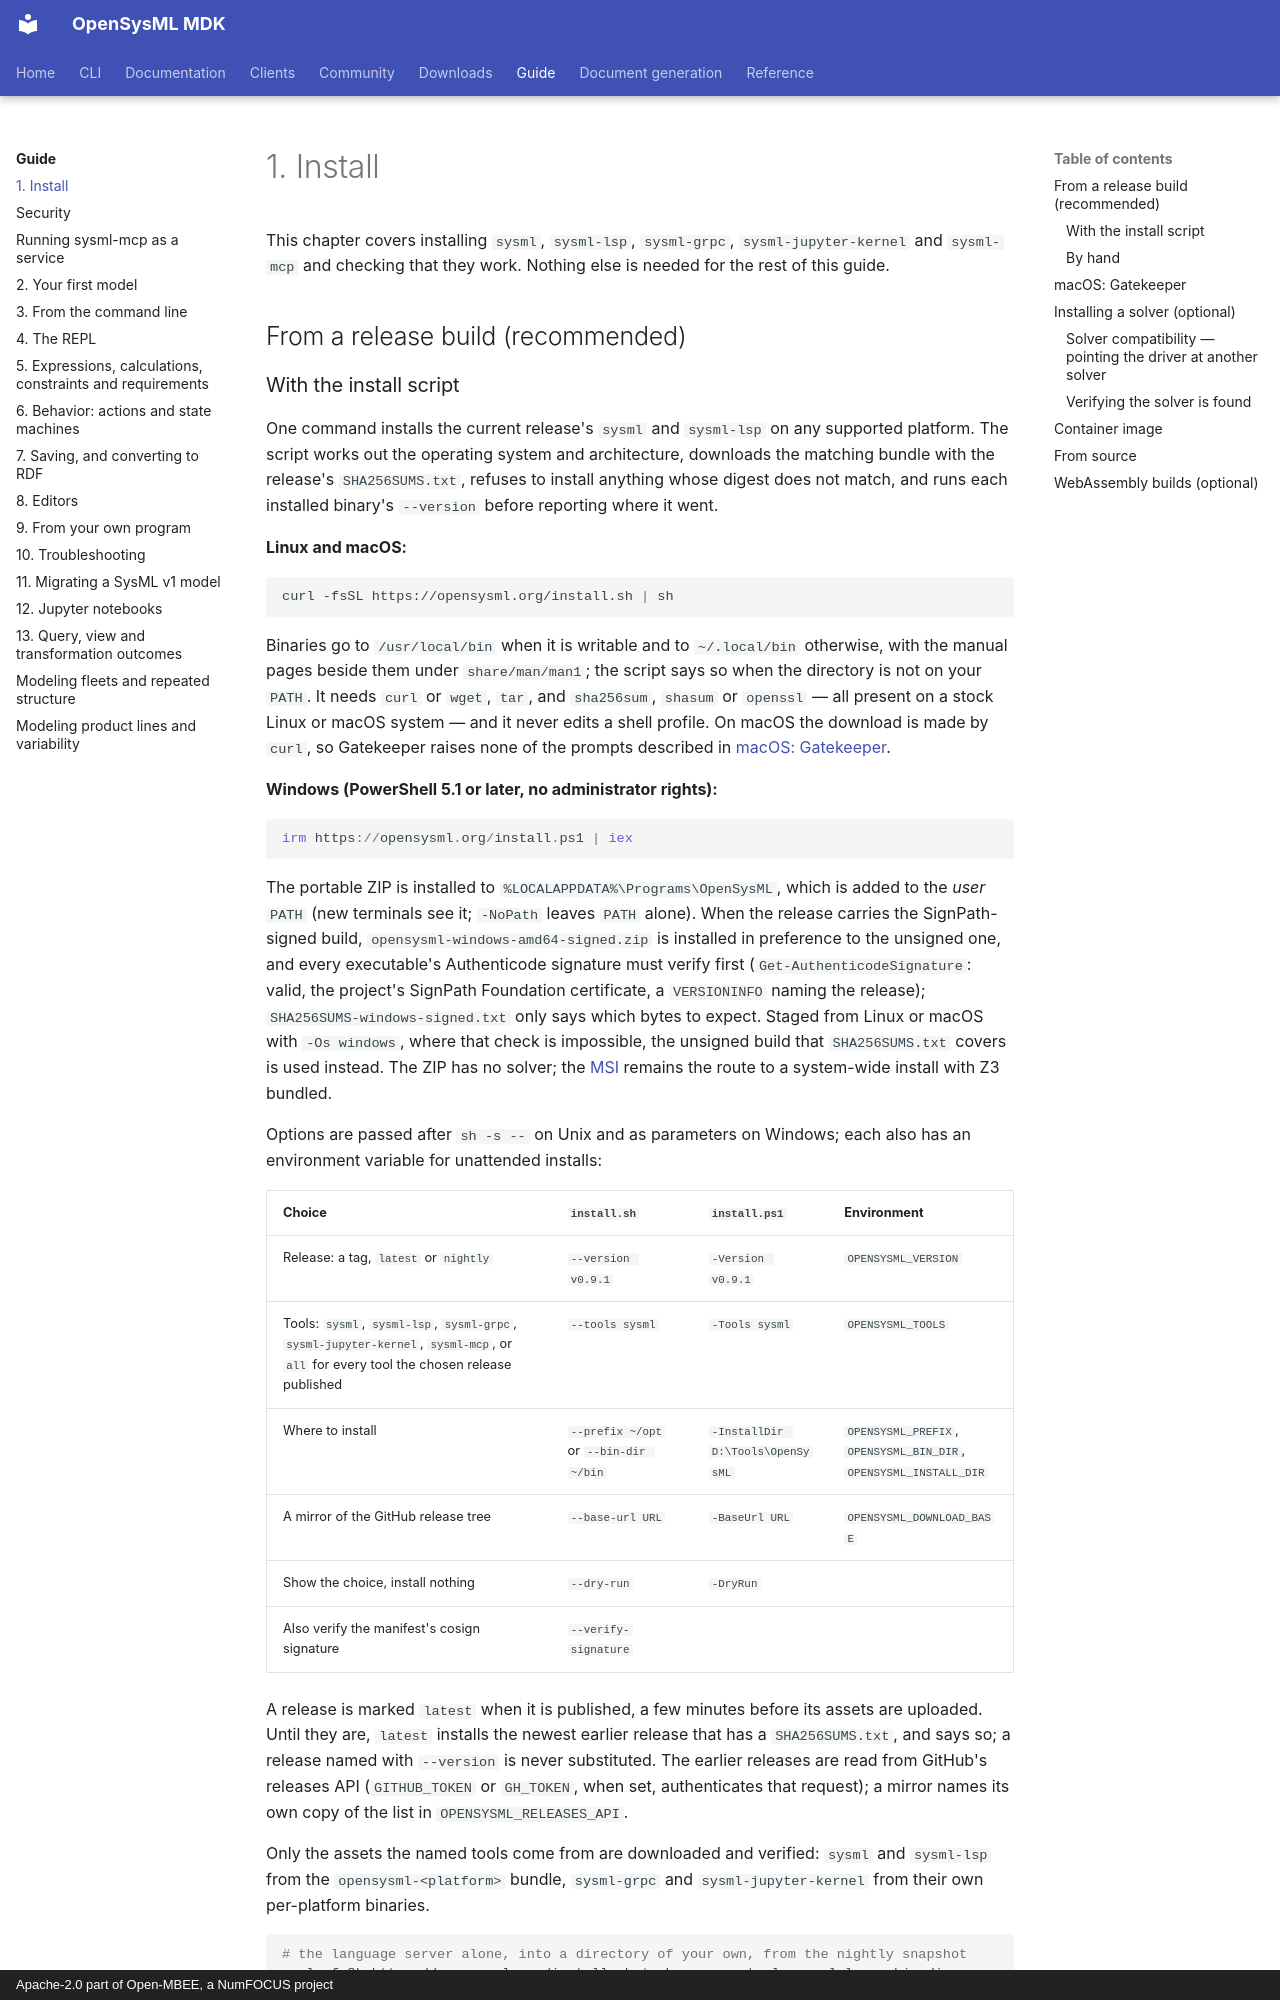

repository: Open-MBEE/OpenSysML · page: guide/01-install/index.html · generator: mkdocs · copyright: Apache-2.0 part of Open-MBEE, a NumFOCUS project

# 1. Install

This chapter covers installing `sysml`, `sysml-lsp`, `sysml-grpc`, `sysml-jupyter-kernel` and `sysml-mcp` and checking that they
work. Nothing else is needed for the rest of this guide.

## From a release build (recommended)
